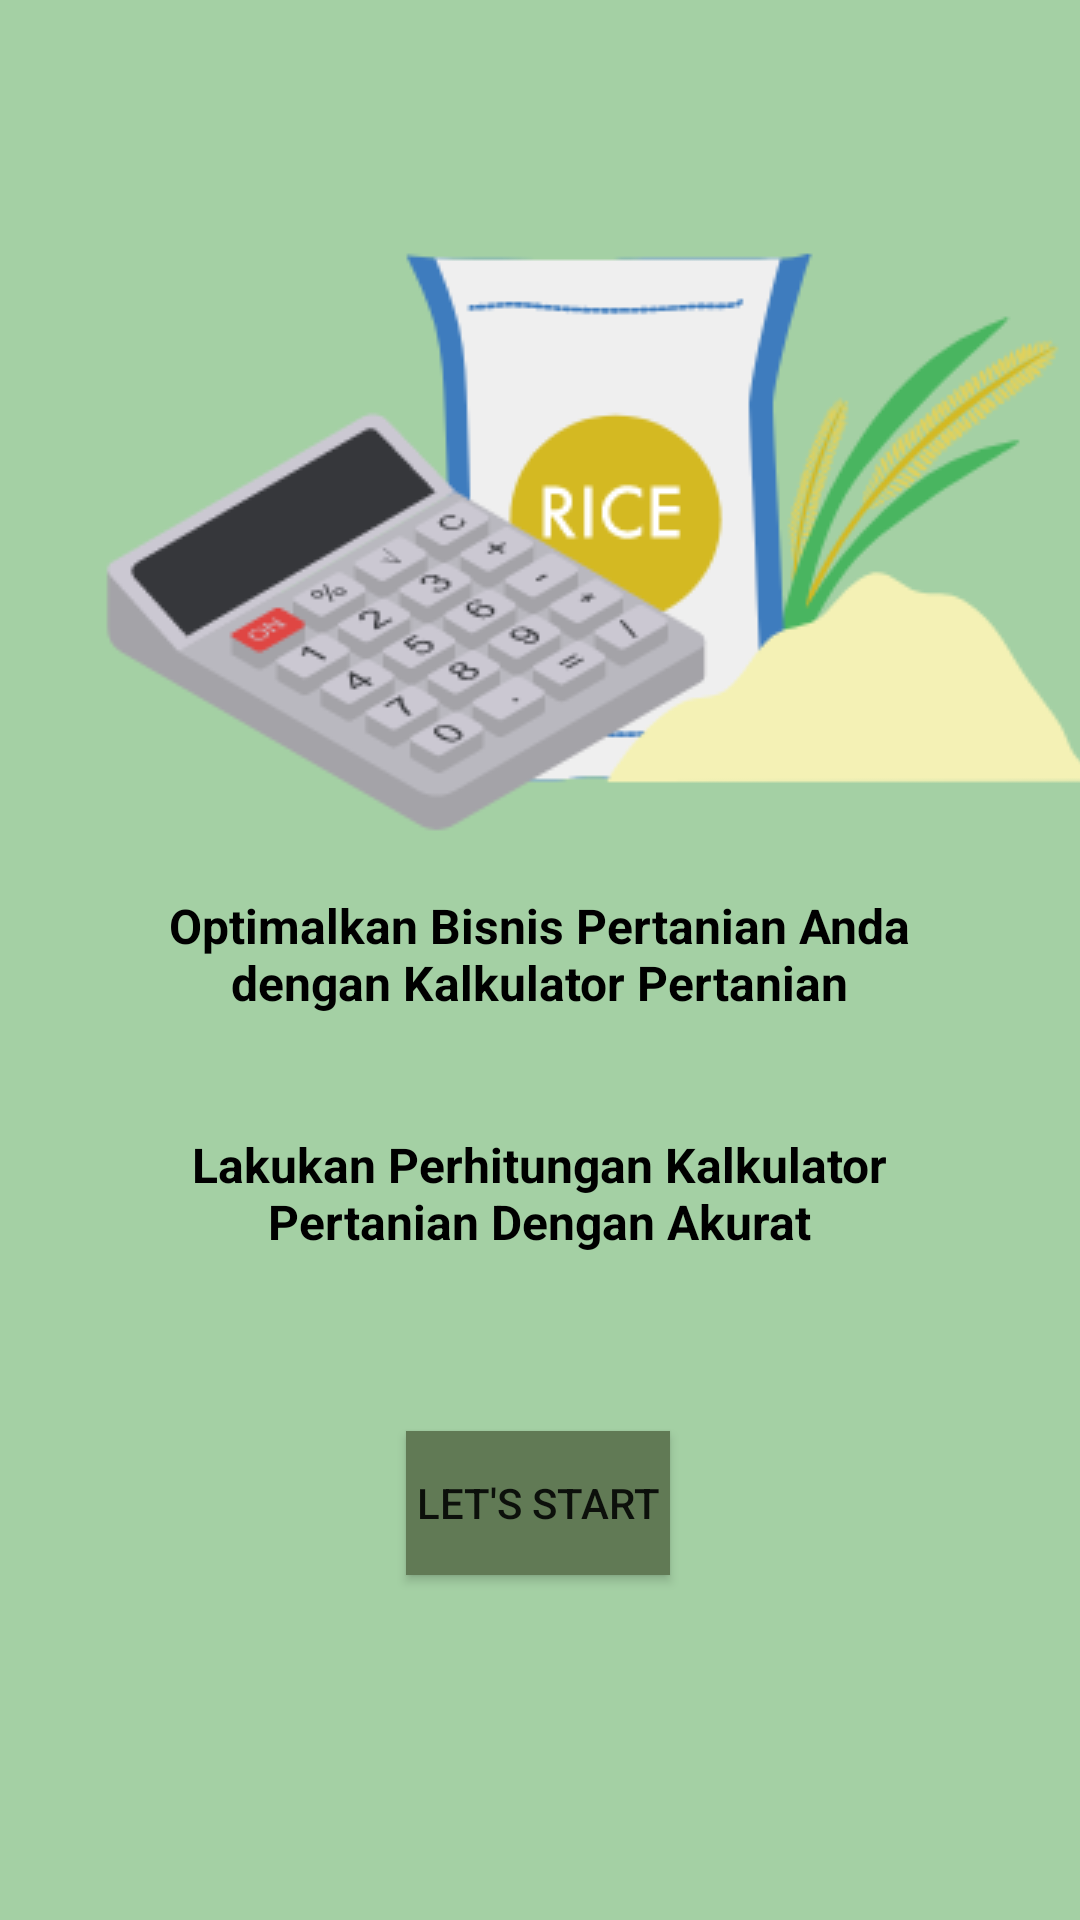

Write the Android layout XML for this screen, with the resource values it uses.
<!-- AndroidManifest.xml: application theme Theme.TaniMate -->
<!-- res/layout/fragment_second_screen.xml -->
<?xml version="1.0" encoding="utf-8"?>
<androidx.constraintlayout.widget.ConstraintLayout xmlns:android="http://schemas.android.com/apk/res/android"
    xmlns:app="http://schemas.android.com/apk/res-auto"
    xmlns:tools="http://schemas.android.com/tools"
    android:layout_width="match_parent"
    android:layout_height="match_parent"
    android:background="@color/basic_background_green"
    tools:context=".onboarding.screen.SecondScreenFragment">

    <ImageView
        android:id="@+id/iv_calculatorLogo"
        android:layout_width="500dp"
        android:layout_height="500dp"
        android:layout_alignParentLeft="true"
        android:layout_alignParentTop="true"
        android:layout_marginStart="-50dp"
        android:layout_marginTop="-70dp"
        android:src="@drawable/onboarding_logo2"
        app:layout_constraintBottom_toBottomOf="parent"
        app:layout_constraintEnd_toEndOf="parent"
        app:layout_constraintHorizontal_bias="0.0"
        app:layout_constraintStart_toStartOf="parent"
        app:layout_constraintTop_toTopOf="parent"
        app:layout_constraintVertical_bias="0.0" />


    <TextView
        android:id="@+id/tv_info2First"
        style="@style/find_info"
        android:layout_width="288dp"
        android:layout_height="45dp"
        android:layout_alignParentLeft="true"
        android:layout_alignParentTop="true"
        android:gravity="center_horizontal|top"
        android:text="@string/find_info2"
        android:textStyle="bold"
        app:layout_constraintBottom_toBottomOf="parent"
        app:layout_constraintEnd_toEndOf="parent"
        app:layout_constraintHorizontal_bias="0.495"
        app:layout_constraintStart_toStartOf="parent"
        app:layout_constraintTop_toTopOf="parent" />

    <TextView
        android:id="@+id/tv_info2DetailFirst"
        style="@style/find_infoDetail"
        android:layout_width="288dp"
        android:layout_height="45dp"
        android:layout_alignParentLeft="true"
        android:layout_alignParentTop="true"
        android:gravity="center_horizontal|top"
        android:text="@string/find_info2Detail"
        android:textStyle="bold"
        app:layout_constraintBottom_toBottomOf="parent"
        app:layout_constraintEnd_toEndOf="parent"
        app:layout_constraintHorizontal_bias="0.495"
        app:layout_constraintStart_toStartOf="parent"
        app:layout_constraintTop_toTopOf="parent"
        app:layout_constraintVertical_bias="0.634" />


    <Button
        android:id="@+id/buttonStart"
        android:layout_width="wrap_content"
        android:layout_height="wrap_content"
        android:layout_marginStart="158dp"
        android:layout_marginTop="55dp"
        android:layout_marginEnd="157dp"
        android:layout_marginBottom="115dp"
        android:background="@color/basic_background_strong_green"
        android:text="Let's Start"
        app:layout_constraintBottom_toBottomOf="parent"
        app:layout_constraintEnd_toEndOf="parent"
        app:layout_constraintHorizontal_bias="0.531"
        app:layout_constraintStart_toStartOf="parent"
        app:layout_constraintTop_toBottomOf="@+id/tv_info2DetailFirst"
        app:layout_constraintVertical_bias="1.0" />


</androidx.constraintlayout.widget.ConstraintLayout>
<!-- resources referenced by this layout -->
<resources>
  <color name="basic_background_green">#A4D0A4</color>
  <color name="basic_background_strong_green">#617A55</color>
  <!-- drawable onboarding_logo2: png bitmap (drawable, 29964 bytes) -->
  <string name="find_info2">Optimalkan Bisnis Pertanian Anda dengan Kalkulator Pertanian</string>
  <string name="find_info2Detail">Lakukan Perhitungan Kalkulator Pertanian Dengan Akurat </string>
  <style name="find_info">
  
          <item name="android:textSize">16sp</item>
          <item name="android:textColor">#000000</item>
      </style>
  <style name="find_infoDetail">
          <item name="android:textSize">16sp</item>
          <item name="android:textColor">#000000</item>
      </style>
  <style name="Theme.TaniMate" parent="Theme.MaterialComponents.DayNight.NoActionBar">
          
          <item name="colorPrimary">@color/basic_background_strong_green</item>
          <item name="colorPrimaryVariant">@color/basic_background_green</item>
          <item name="colorOnPrimary">@color/white</item>
          
          <item name="colorSecondary">@color/teal_200</item>
          <item name="colorSecondaryVariant">@color/teal_700</item>
          <item name="colorOnSecondary">@color/black</item>
          
          <item name="android:statusBarColor">?attr/colorPrimaryVariant</item>
          
      </style>
  <color name="white">#FFFFFFFF</color>
  <color name="teal_200">#FF03DAC5</color>
  <color name="teal_700">#FF018786</color>
  <color name="black">#FF000000</color>
</resources>
